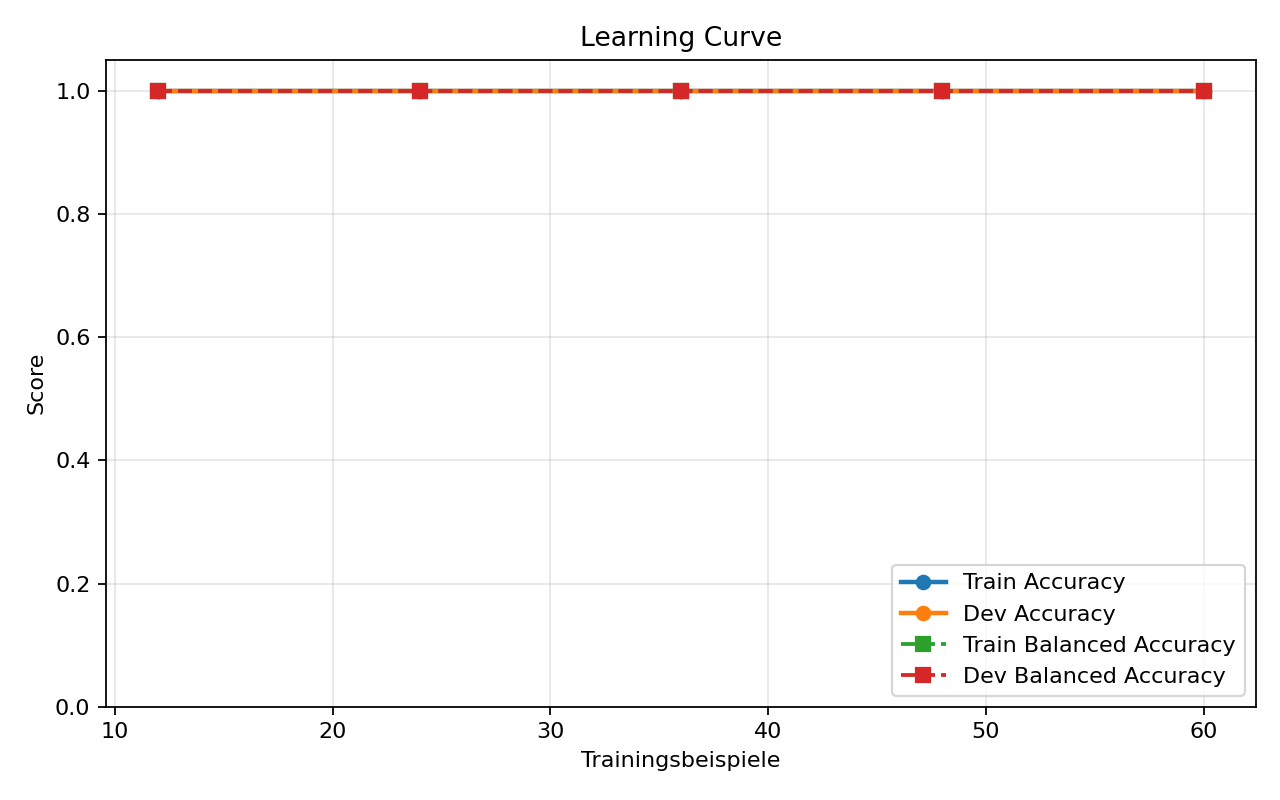

Data behind this chart, as committed beside it:
train_fraction, train_samples, train_accuracy, dev_accuracy, train_balanced_accuracy, dev_balanced_accuracy
0.2, 12, 1.0, 1.0, 1.0, 1.0
0.4, 24, 1.0, 1.0, 1.0, 1.0
0.6, 36, 1.0, 1.0, 1.0, 1.0
0.8, 48, 1.0, 1.0, 1.0, 1.0
1.0, 60, 1.0, 1.0, 1.0, 1.0
